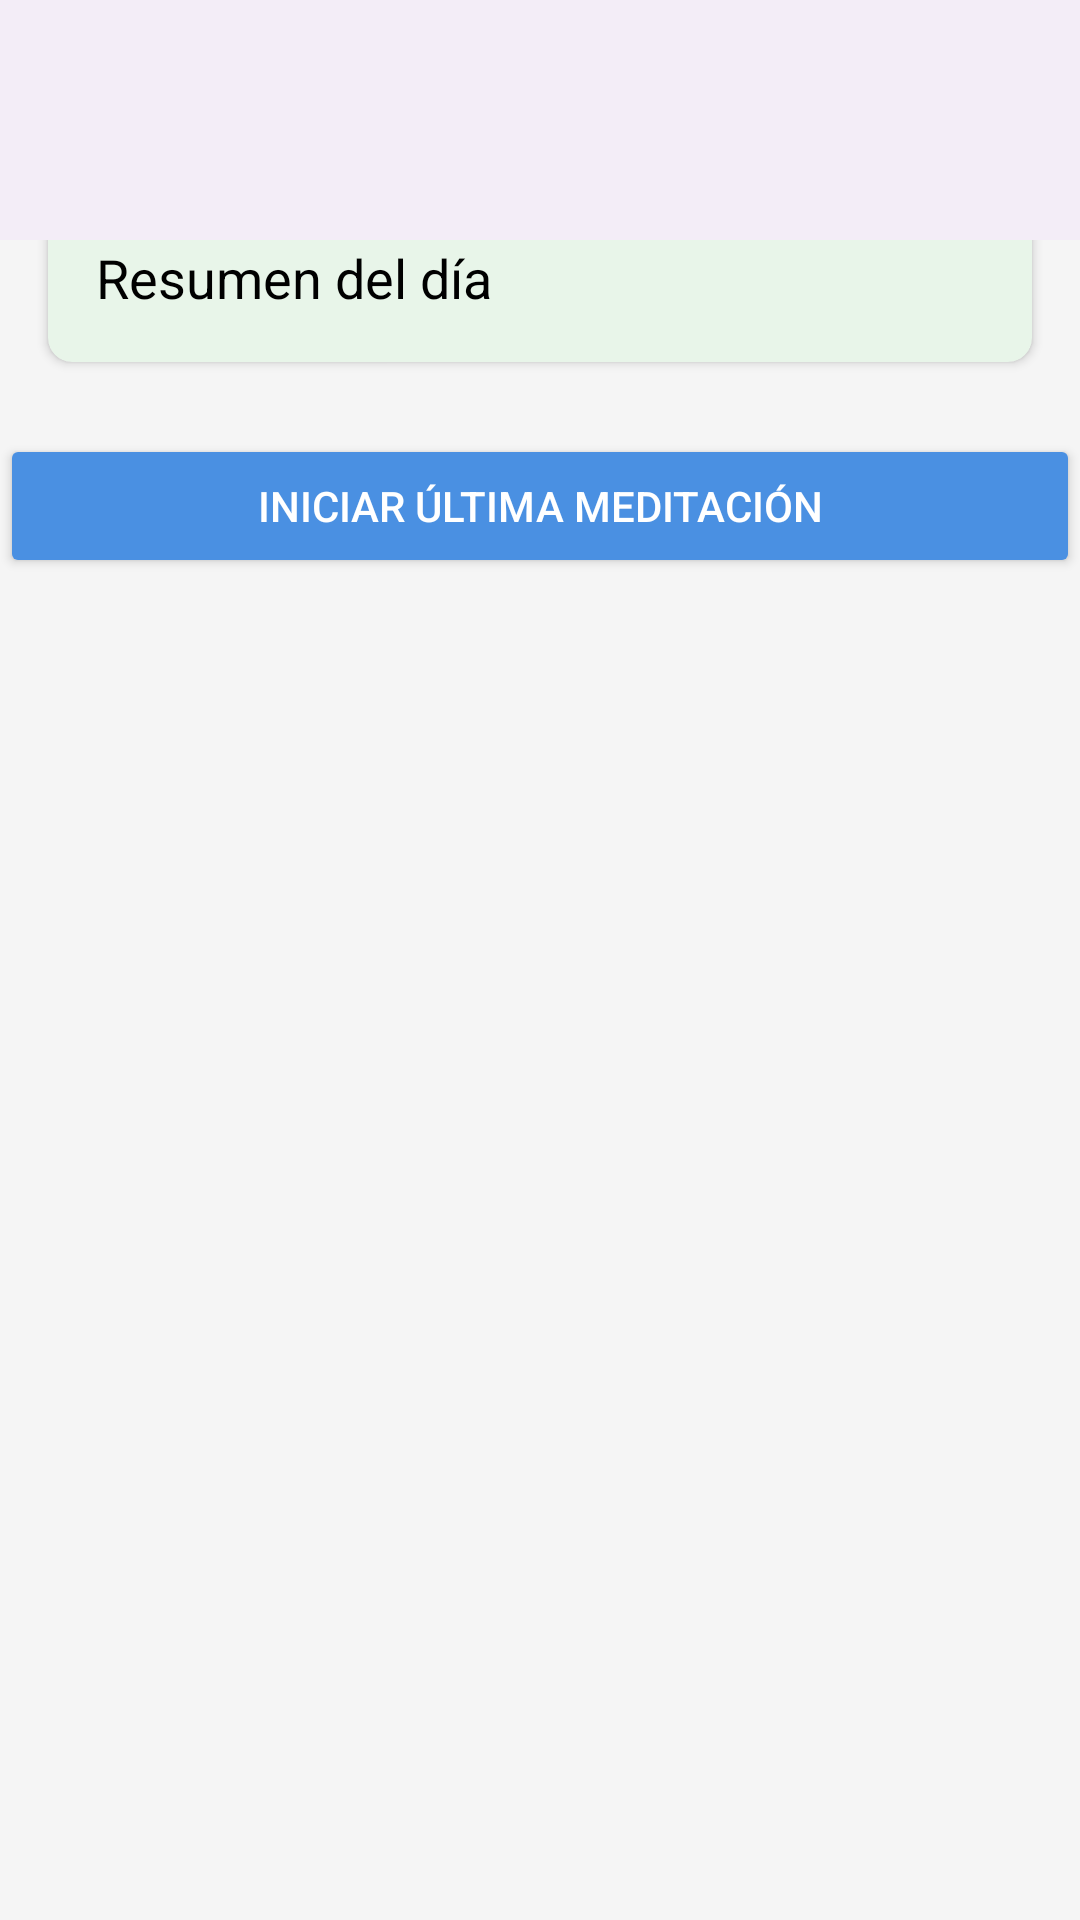

Android layout source for this screen:
<!-- AndroidManifest.xml: application theme Theme.DiseñoAplicacionBienestar -->
<!-- res/layout/activity_dashboard.xml -->
<?xml version="1.0" encoding="utf-8"?>
<androidx.constraintlayout.widget.ConstraintLayout
    xmlns:android="http://schemas.android.com/apk/res/android"
    xmlns:app="http://schemas.android.com/apk/res-auto"
    xmlns:tools="http://schemas.android.com/tools"
    android:layout_width="match_parent"
    android:layout_height="match_parent"
    android:background="#F5F5F5"
    tools:context=".DashboardActivity">

    
    <TextView
        android:id="@+id/tvWelcome"
        android:layout_width="wrap_content"
        android:layout_height="wrap_content"
        android:text="Bienvenido a tu día"
        android:textSize="24sp"
        android:textColor="#4A90E2"
        android:fontFamily="sans-serif-medium"
        app:layout_constraintTop_toTopOf="parent"
        app:layout_constraintStart_toStartOf="parent"
        app:layout_constraintEnd_toEndOf="parent"
        android:layout_marginTop="16dp" />

    
    <androidx.cardview.widget.CardView
        android:id="@+id/cardDailySummary"
        android:layout_width="0dp"
        android:layout_height="wrap_content"
        app:cardBackgroundColor="#E8F5E9"
        app:cardCornerRadius="8dp"
        app:layout_constraintTop_toBottomOf="@id/tvWelcome"
        app:layout_constraintStart_toStartOf="parent"
        app:layout_constraintEnd_toEndOf="parent"
        android:layout_marginTop="16dp"
        android:layout_marginHorizontal="16dp">

        <LinearLayout
            android:orientation="vertical"
            android:padding="16dp"
            android:layout_width="match_parent"
            android:layout_height="wrap_content">

            <TextView
                android:id="@+id/tvDailySummaryTitle"
                android:layout_width="wrap_content"
                android:layout_height="wrap_content"
                android:text="Resumen del día"
                android:textSize="18sp"
                android:textColor="#000000" />

            
        </LinearLayout>
    </androidx.cardview.widget.CardView>

    
    <Button
        android:id="@+id/btnQuickMeditationAccess"
        android:layout_width="0dp"
        android:layout_height="wrap_content"
        android:text="Iniciar última meditación"
        android:textColor="#FFFFFF"
        app:backgroundTint="#4A90E2"
        app:cornerRadius="8dp"
        app:layout_constraintTop_toBottomOf="@id/cardDailySummary"
        app:layout_constraintStart_toStartOf="parent"
        app:layout_constraintEnd_toEndOf="parent"
        android:layout_marginTop="24dp" />

    
    <com.google.android.material.bottomnavigation.BottomNavigationView
        android:id="@+id/bottomNavigationView"
        android:layout_width="match_parent"
        android:layout_height="wrap_content"
        app:itemIconTint="@color/selector_nav_item_colors"
        app:itemTextColor="@color/selector_nav_item_colors"
        app:elevation="8dp"
        app:itemBackground="@color/white">
    </com.google.android.material.bottomnavigation.BottomNavigationView>
    </androidx.constraintlayout.widget.ConstraintLayout>
<!-- resources referenced by this layout -->
<resources>
  <style name="Theme.DiseñoAplicacionBienestar" parent="Base.Theme.DiseñoAplicacionBienestar" />
  <style name="Base.Theme.DiseñoAplicacionBienestar" parent="Theme.Material3.DayNight.NoActionBar">
          
          
      </style>
  <!-- not gathered from this repository: default colours our renderer supplied (Android Studio template values) -->
  <color name="white">#FFFFFFFF</color>
</resources>
